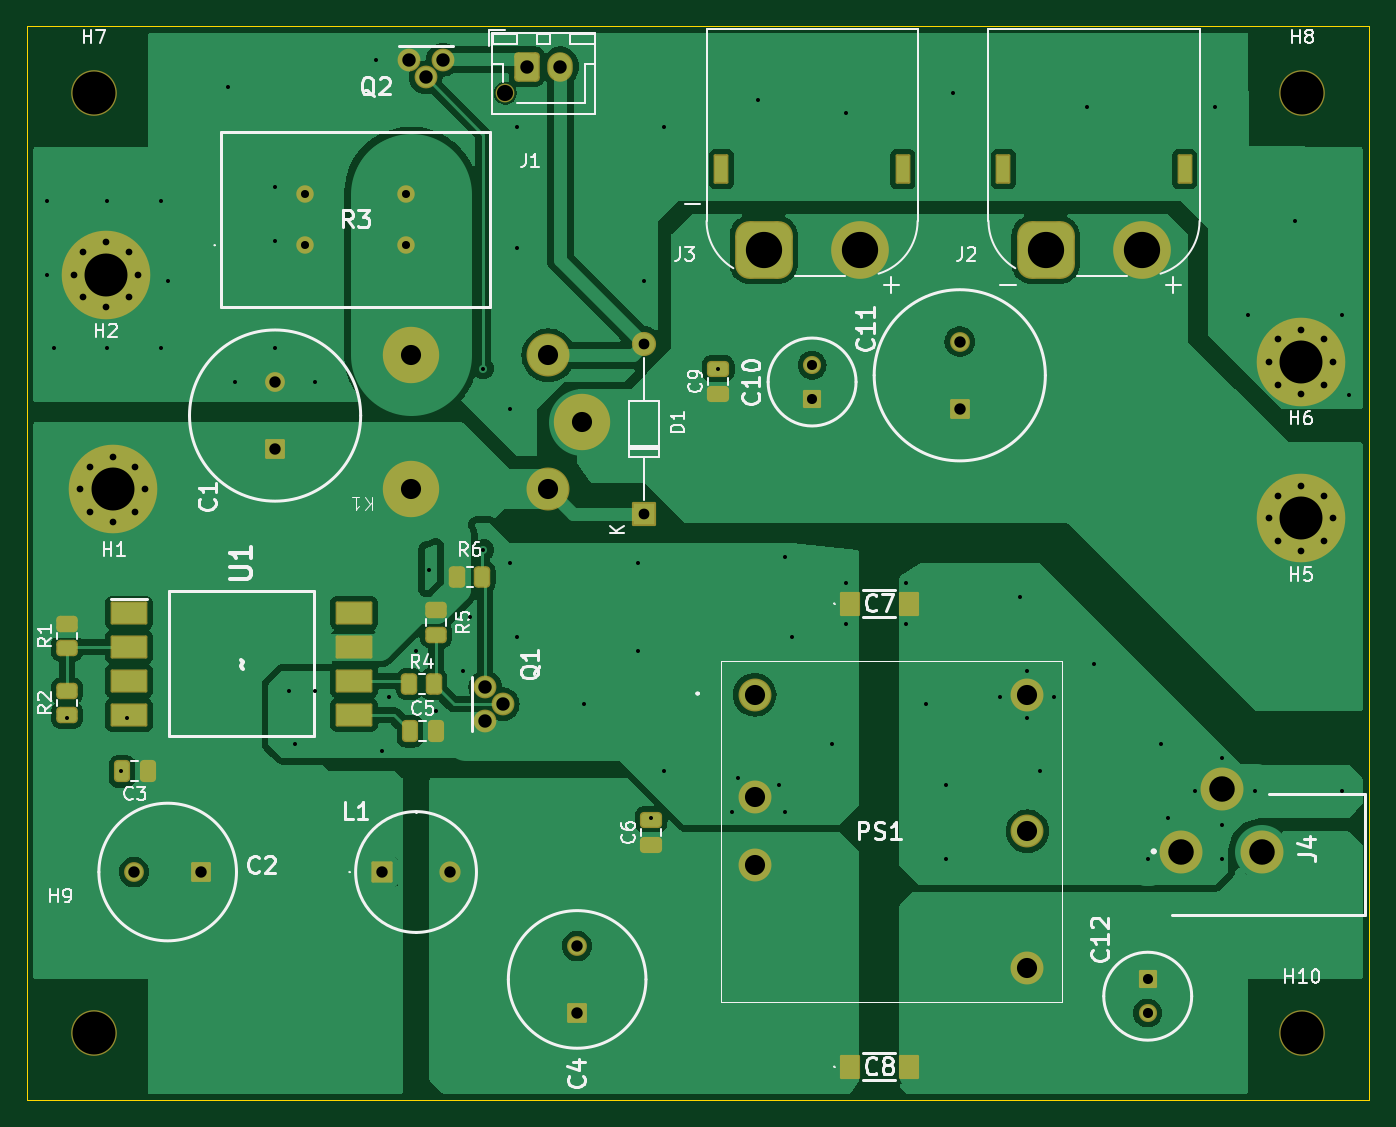
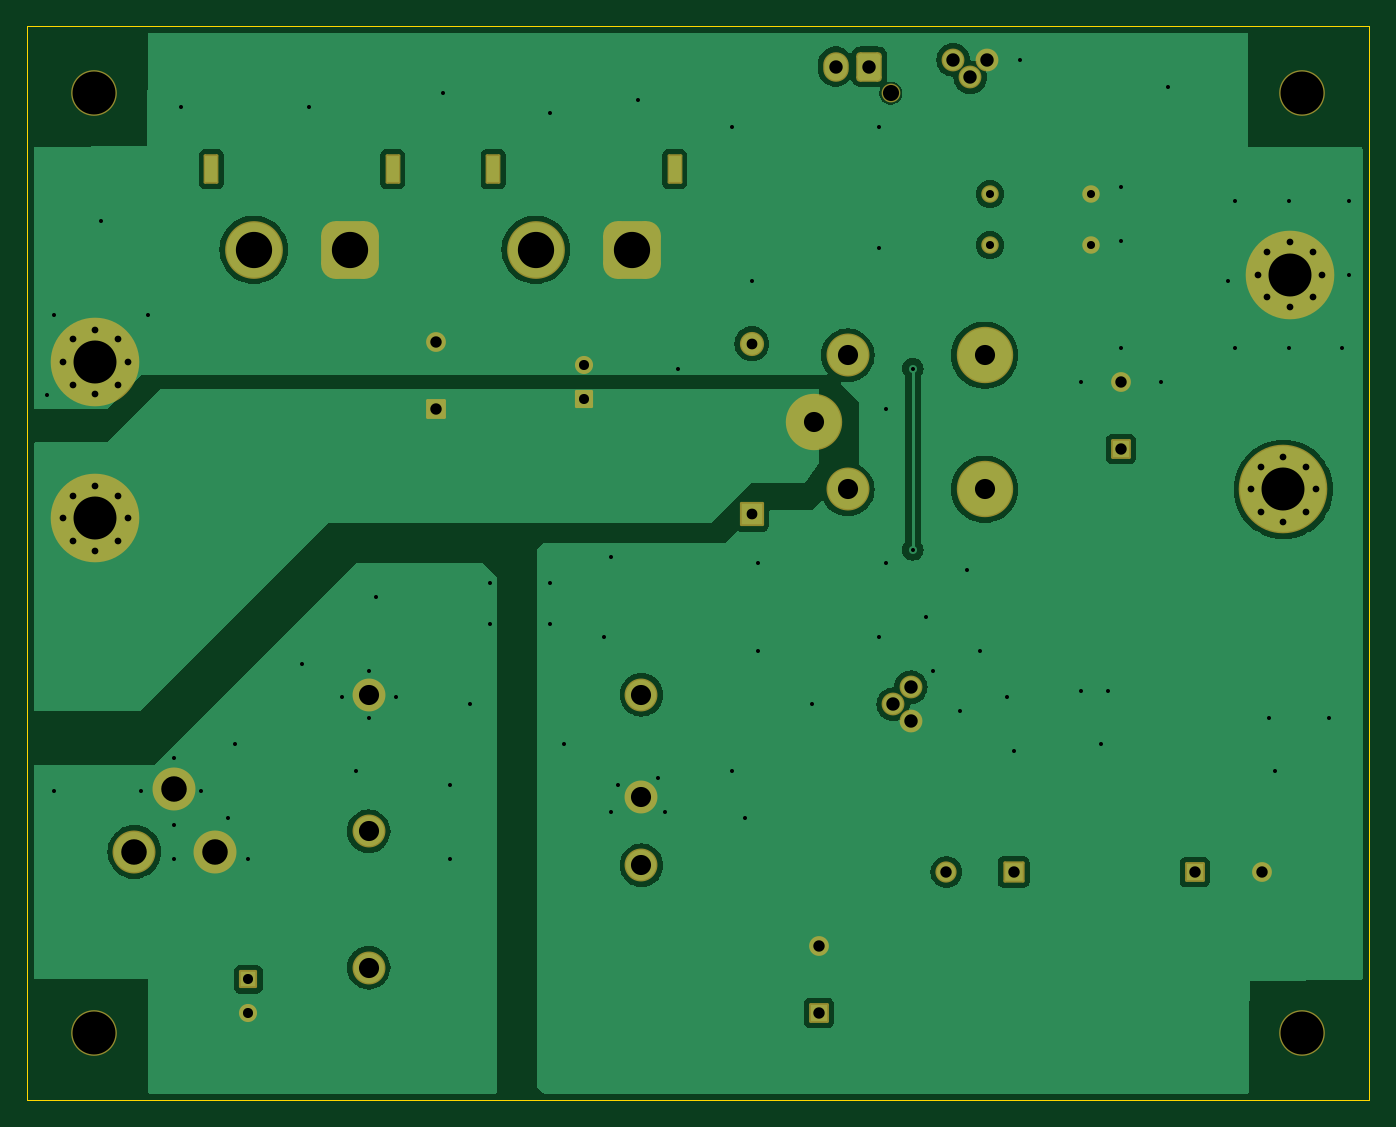
Circuit board: 7 layer files. Board 100.0 x 80.0 mm.
- bottom_copper: power_bord-B_Cu.gbl (64201 bytes)
- bottom_mask: power_bord-B_Mask.gbs (5152 bytes)
- outline: power_bord-Edge_Cuts.gm1 (683 bytes)
- top_copper: power_bord-F_Cu.gtl (110182 bytes)
- top_mask: power_bord-F_Mask.gts (7101 bytes)
- top_silk: power_bord-F_Silkscreen.gto (49482 bytes)
- drill: power_bord.drl (3479 bytes)

=== bottom_copper: power_bord-B_Cu.gbl (64201 bytes, source omitted) ===
=== bottom_mask: power_bord-B_Mask.gbs ===
%TF.GenerationSoftware,KiCad,Pcbnew,8.0.1*%
%TF.CreationDate,2024-05-22T17:07:33+09:00*%
%TF.ProjectId,power_bord,706f7765-725f-4626-9f72-642e6b696361,rev?*%
%TF.SameCoordinates,Original*%
%TF.FileFunction,Soldermask,Bot*%
%TF.FilePolarity,Negative*%
%FSLAX46Y46*%
G04 Gerber Fmt 4.6, Leading zero omitted, Abs format (unit mm)*
G04 Created by KiCad (PCBNEW 8.0.1) date 2024-05-22 17:07:33*
%MOMM*%
%LPD*%
G01*
G04 APERTURE LIST*
G04 Aperture macros list*
%AMRoundRect*
0 Rectangle with rounded corners*
0 $1 Rounding radius*
0 $2 $3 $4 $5 $6 $7 $8 $9 X,Y pos of 4 corners*
0 Add a 4 corners polygon primitive as box body*
4,1,4,$2,$3,$4,$5,$6,$7,$8,$9,$2,$3,0*
0 Add four circle primitives for the rounded corners*
1,1,$1+$1,$2,$3*
1,1,$1+$1,$4,$5*
1,1,$1+$1,$6,$7*
1,1,$1+$1,$8,$9*
0 Add four rect primitives between the rounded corners*
20,1,$1+$1,$2,$3,$4,$5,0*
20,1,$1+$1,$4,$5,$6,$7,0*
20,1,$1+$1,$6,$7,$8,$9,0*
20,1,$1+$1,$8,$9,$2,$3,0*%
G04 Aperture macros list end*
%ADD10C,1.700000*%
%ADD11C,4.200000*%
%ADD12C,3.200000*%
%ADD13RoundRect,0.100000X-0.450000X-1.000000X0.450000X-1.000000X0.450000X1.000000X-0.450000X1.000000X0*%
%ADD14RoundRect,1.075000X-1.075000X-1.075000X1.075000X-1.075000X1.075000X1.075000X-1.075000X1.075000X0*%
%ADD15C,4.300000*%
%ADD16C,3.400000*%
%ADD17C,1.000000*%
%ADD18C,6.600000*%
%ADD19RoundRect,0.100000X0.575000X-0.575000X0.575000X0.575000X-0.575000X0.575000X-0.575000X-0.575000X0*%
%ADD20C,1.350000*%
%ADD21C,1.400000*%
%ADD22RoundRect,0.279412X-0.670588X-0.820588X0.670588X-0.820588X0.670588X0.820588X-0.670588X0.820588X0*%
%ADD23O,1.900000X2.200000*%
%ADD24C,2.450000*%
%ADD25C,1.300000*%
%ADD26RoundRect,0.100000X-0.575000X0.575000X-0.575000X-0.575000X0.575000X-0.575000X0.575000X0.575000X0*%
%ADD27RoundRect,0.100000X0.637500X-0.637500X0.637500X0.637500X-0.637500X0.637500X-0.637500X-0.637500X0*%
%ADD28C,1.475000*%
%ADD29RoundRect,0.100000X-0.690500X-0.690500X0.690500X-0.690500X0.690500X0.690500X-0.690500X0.690500X0*%
%ADD30C,1.581000*%
%ADD31RoundRect,0.100000X0.800000X-0.800000X0.800000X0.800000X-0.800000X0.800000X-0.800000X-0.800000X0*%
%ADD32O,1.800000X1.800000*%
%ADD33RoundRect,0.100000X0.637500X0.637500X-0.637500X0.637500X-0.637500X-0.637500X0.637500X-0.637500X0*%
G04 APERTURE END LIST*
D10*
%TO.C,Q2*%
X86000000Y-37500000D03*
X84730000Y-38800000D03*
X83460000Y-37500000D03*
%TD*%
%TO.C,Q1*%
X89158000Y-84230000D03*
X90458000Y-85500000D03*
X89158000Y-86770000D03*
%TD*%
D11*
%TO.C,K1*%
X96350000Y-64500000D03*
X83650000Y-59500000D03*
X83650000Y-69500000D03*
D12*
X93850000Y-69500000D03*
X93850000Y-59500000D03*
%TD*%
D13*
%TO.C,J2*%
X127750000Y-45650000D03*
X141250000Y-45650000D03*
D14*
X130900000Y-51650000D03*
D15*
X138100000Y-51650000D03*
%TD*%
D16*
%TO.C,H10*%
X150000000Y-110000000D03*
%TD*%
D17*
%TO.C,H1*%
X63800000Y-69500000D03*
X63097056Y-71197056D03*
X63097056Y-67802944D03*
X61400000Y-71900000D03*
D18*
X61400000Y-69500000D03*
D17*
X61400000Y-67100000D03*
X59702944Y-71197056D03*
X59702944Y-67802944D03*
X59000000Y-69500000D03*
%TD*%
D13*
%TO.C,J3*%
X106750000Y-45650000D03*
X120250000Y-45650000D03*
D14*
X109900000Y-51650000D03*
D15*
X117100000Y-51650000D03*
%TD*%
D19*
%TO.C,C10*%
X113500000Y-62750000D03*
D20*
X113500000Y-60250000D03*
%TD*%
D21*
%TO.C,J1*%
X90650000Y-40000000D03*
D22*
X92250000Y-38000000D03*
D23*
X94750000Y-38000000D03*
%TD*%
D16*
%TO.C,H7*%
X60000000Y-40000000D03*
%TD*%
D17*
%TO.C,H2*%
X63300000Y-53500000D03*
X62597056Y-55197056D03*
X62597056Y-51802944D03*
X60900000Y-55900000D03*
D18*
X60900000Y-53500000D03*
D17*
X60900000Y-51100000D03*
X59202944Y-55197056D03*
X59202944Y-51802944D03*
X58500000Y-53500000D03*
%TD*%
D24*
%TO.C,PS1*%
X109220000Y-84800000D03*
X109220000Y-92420000D03*
X109220000Y-97500000D03*
X129540000Y-105120000D03*
X129540000Y-94960000D03*
X129540000Y-84800000D03*
%TD*%
D25*
%TO.C,R3*%
X75750000Y-51310000D03*
X83250000Y-51310000D03*
X83250000Y-47500000D03*
X75750000Y-47500000D03*
%TD*%
D26*
%TO.C,C12*%
X138500000Y-106000000D03*
D20*
X138500000Y-108500000D03*
%TD*%
D17*
%TO.C,H6*%
X152300000Y-60000000D03*
X151597056Y-61697056D03*
X151597056Y-58302944D03*
X149900000Y-62400000D03*
D18*
X149900000Y-60000000D03*
D17*
X149900000Y-57600000D03*
X148202944Y-61697056D03*
X148202944Y-58302944D03*
X147500000Y-60000000D03*
%TD*%
D27*
%TO.C,C11*%
X124500000Y-63500000D03*
D28*
X124500000Y-58500000D03*
%TD*%
D16*
%TO.C,H9*%
X60000000Y-110000000D03*
%TD*%
D29*
%TO.C,L1*%
X81500000Y-98000000D03*
D30*
X86500000Y-98000000D03*
%TD*%
D31*
%TO.C,D1*%
X101000000Y-71350000D03*
D32*
X101000000Y-58650000D03*
%TD*%
D16*
%TO.C,H8*%
X150000000Y-40000000D03*
%TD*%
D12*
%TO.C,J4*%
X141000000Y-96500000D03*
X147000000Y-96500000D03*
X144000000Y-91800000D03*
%TD*%
D27*
%TO.C,C1*%
X73500000Y-66500000D03*
D28*
X73500000Y-61500000D03*
%TD*%
D27*
%TO.C,C4*%
X96000000Y-108500000D03*
D28*
X96000000Y-103500000D03*
%TD*%
D33*
%TO.C,C2*%
X68000000Y-98000000D03*
D28*
X63000000Y-98000000D03*
%TD*%
D17*
%TO.C,H5*%
X152300000Y-71652944D03*
X151597056Y-73350000D03*
X151597056Y-69955888D03*
X149900000Y-74052944D03*
D18*
X149900000Y-71652944D03*
D17*
X149900000Y-69252944D03*
X148202944Y-73350000D03*
X148202944Y-69955888D03*
X147500000Y-71652944D03*
%TD*%
M02*

=== outline: power_bord-Edge_Cuts.gm1 ===
%TF.GenerationSoftware,KiCad,Pcbnew,8.0.1*%
%TF.CreationDate,2024-05-22T17:07:33+09:00*%
%TF.ProjectId,power_bord,706f7765-725f-4626-9f72-642e6b696361,rev?*%
%TF.SameCoordinates,Original*%
%TF.FileFunction,Profile,NP*%
%FSLAX46Y46*%
G04 Gerber Fmt 4.6, Leading zero omitted, Abs format (unit mm)*
G04 Created by KiCad (PCBNEW 8.0.1) date 2024-05-22 17:07:33*
%MOMM*%
%LPD*%
G01*
G04 APERTURE LIST*
%TA.AperFunction,Profile*%
%ADD10C,0.050000*%
%TD*%
G04 APERTURE END LIST*
D10*
X155000000Y-35000000D02*
X55000000Y-35000000D01*
X55000000Y-115000000D02*
X155000000Y-115000000D01*
X55000000Y-35000000D02*
X55000000Y-115000000D01*
X155000000Y-35000000D02*
X155000000Y-115000000D01*
M02*

=== top_copper: power_bord-F_Cu.gtl (110182 bytes, source omitted) ===
=== top_mask: power_bord-F_Mask.gts (7101 bytes, source omitted) ===
=== top_silk: power_bord-F_Silkscreen.gto (49482 bytes, source omitted) ===
=== drill: power_bord.drl ===
M48
; DRILL file {KiCad 8.0.1} date 2024-05-22T17:09:21+0900
; FORMAT={-:-/ absolute / metric / decimal}
; #@! TF.CreationDate,2024-05-22T17:09:21+09:00
; #@! TF.GenerationSoftware,Kicad,Pcbnew,8.0.1
; #@! TF.FileFunction,MixedPlating,1,2
FMAT,2
METRIC
; #@! TA.AperFunction,Plated,PTH,ViaDrill
T1C0.300
; #@! TA.AperFunction,Plated,PTH,ComponentDrill
T2C0.500
; #@! TA.AperFunction,Plated,PTH,ComponentDrill
T3C0.600
; #@! TA.AperFunction,Plated,PTH,ComponentDrill
T4C0.750
; #@! TA.AperFunction,Plated,PTH,ComponentDrill
T5C0.800
; #@! TA.AperFunction,Plated,PTH,ComponentDrill
T6C0.850
; #@! TA.AperFunction,Plated,PTH,ComponentDrill
T7C1.000
; #@! TA.AperFunction,Plated,PTH,ComponentDrill
T8C1.500
; #@! TA.AperFunction,Plated,PTH,ComponentDrill
T9C1.900
; #@! TA.AperFunction,Plated,PTH,ComponentDrill
T10C2.700
; #@! TA.AperFunction,Plated,PTH,ComponentDrill
T11C3.200
; #@! TA.AperFunction,NonPlated,NPTH,ComponentDrill
T12C1.200
; #@! TA.AperFunction,NonPlated,NPTH,ComponentDrill
T13C3.200
%
G90
G05
T1
X56.5Y-48.0
X56.5Y-53.5
X57.0Y-59.0
X58.0Y-86.5
X61.0Y-48.0
X61.0Y-59.0
X62.0Y-90.5
X62.5Y-86.5
X65.0Y-48.0
X65.0Y-59.0
X65.5Y-54.0
X70.0Y-39.5
X70.5Y-61.5
X73.5Y-47.0
X73.5Y-51.0
X73.5Y-59.0
X74.5Y-84.5
X75.0Y-88.5
X76.5Y-61.5
X76.5Y-84.5
X81.0Y-37.5
X81.5Y-89.0
X82.0Y-85.0
X84.0Y-81.5
X85.0Y-75.5
X85.5Y-86.0
X87.5Y-83.0
X88.0Y-79.0
X89.0Y-60.5
X89.0Y-74.0
X91.0Y-63.5
X91.0Y-75.0
X91.5Y-42.5
X91.5Y-51.5
X91.5Y-80.5
X96.5Y-85.5
X100.5Y-75.0
X100.5Y-81.5
X101.0Y-54.0
X101.5Y-94.0
X102.5Y-42.5
X102.5Y-90.5
X106.5Y-60.5
X107.5Y-93.5
X108.0Y-91.0
X109.5Y-40.5
X111.0Y-91.5
X111.5Y-74.5
X111.5Y-93.5
X112.0Y-80.5
X115.0Y-88.5
X116.0Y-41.5
X116.0Y-76.5
X116.0Y-79.5
X120.5Y-76.5
X120.5Y-79.5
X122.0Y-85.5
X123.5Y-91.5
X123.5Y-97.0
X124.0Y-40.0
X127.5Y-85.0
X129.0Y-77.5
X129.5Y-83.0
X129.5Y-86.5
X130.5Y-90.5
X131.5Y-85.0
X134.0Y-41.0
X134.5Y-82.5
X138.5Y-97.0
X139.5Y-88.5
X140.0Y-94.0
X142.0Y-92.0
X143.5Y-41.0
X144.0Y-89.5
X144.0Y-94.5
X144.0Y-97.0
X146.0Y-56.5
X146.5Y-92.0
X149.5Y-49.5
X153.0Y-56.5
X153.0Y-92.0
X153.5Y-62.5
T2
X58.5Y-53.5
X59.0Y-69.5
X59.203Y-51.803
X59.203Y-55.197
X59.703Y-67.803
X59.703Y-71.197
X60.9Y-51.1
X60.9Y-55.9
X61.4Y-67.1
X61.4Y-71.9
X62.597Y-51.803
X62.597Y-55.197
X63.097Y-67.803
X63.097Y-71.197
X63.3Y-53.5
X63.8Y-69.5
X147.5Y-60.0
X147.5Y-71.653
X148.203Y-58.303
X148.203Y-61.697
X148.203Y-69.956
X148.203Y-73.35
X149.9Y-57.6
X149.9Y-62.4
X149.9Y-69.253
X149.9Y-74.053
X151.597Y-58.303
X151.597Y-61.697
X151.597Y-69.956
X151.597Y-73.35
X152.3Y-60.0
X152.3Y-71.653
T3
X75.75Y-47.5
X75.75Y-51.31
X83.25Y-47.5
X83.25Y-51.31
T4
X113.5Y-60.25
X113.5Y-62.75
X138.5Y-106.0
X138.5Y-108.5
T5
X101.0Y-58.65
X101.0Y-71.35
T6
X63.0Y-98.0
X68.0Y-98.0
X73.5Y-61.5
X73.5Y-66.5
X81.5Y-98.0
X86.5Y-98.0
X96.0Y-103.5
X96.0Y-108.5
X124.5Y-58.5
X124.5Y-63.5
T7
X83.46Y-37.5
X84.73Y-38.8
X86.0Y-37.5
X89.158Y-84.23
X89.158Y-86.77
X90.458Y-85.5
X92.25Y-38.0
X94.75Y-38.0
T8
X83.65Y-59.5
X83.65Y-69.5
X93.85Y-59.5
X93.85Y-69.5
X96.35Y-64.5
X109.22Y-84.8
X109.22Y-92.42
X109.22Y-97.5
X129.54Y-84.8
X129.54Y-94.96
X129.54Y-105.12
T9
X141.0Y-96.5
X144.0Y-91.8
X147.0Y-96.5
T10
X109.9Y-51.65
X117.1Y-51.65
X130.9Y-51.65
X138.1Y-51.65
T11
X60.9Y-53.5
X61.4Y-69.5
X149.9Y-60.0
X149.9Y-71.653
T12
X90.65Y-40.0
T13
X60.0Y-40.0
X60.0Y-110.0
X150.0Y-40.0
X150.0Y-110.0
T3
G00X106.75Y-45.1
M15
G01X106.75Y-46.2
M16
G05
G00X120.25Y-45.1
M15
G01X120.25Y-46.2
M16
G05
G00X127.75Y-45.1
M15
G01X127.75Y-46.2
M16
G05
G00X141.25Y-45.1
M15
G01X141.25Y-46.2
M16
G05
M30

